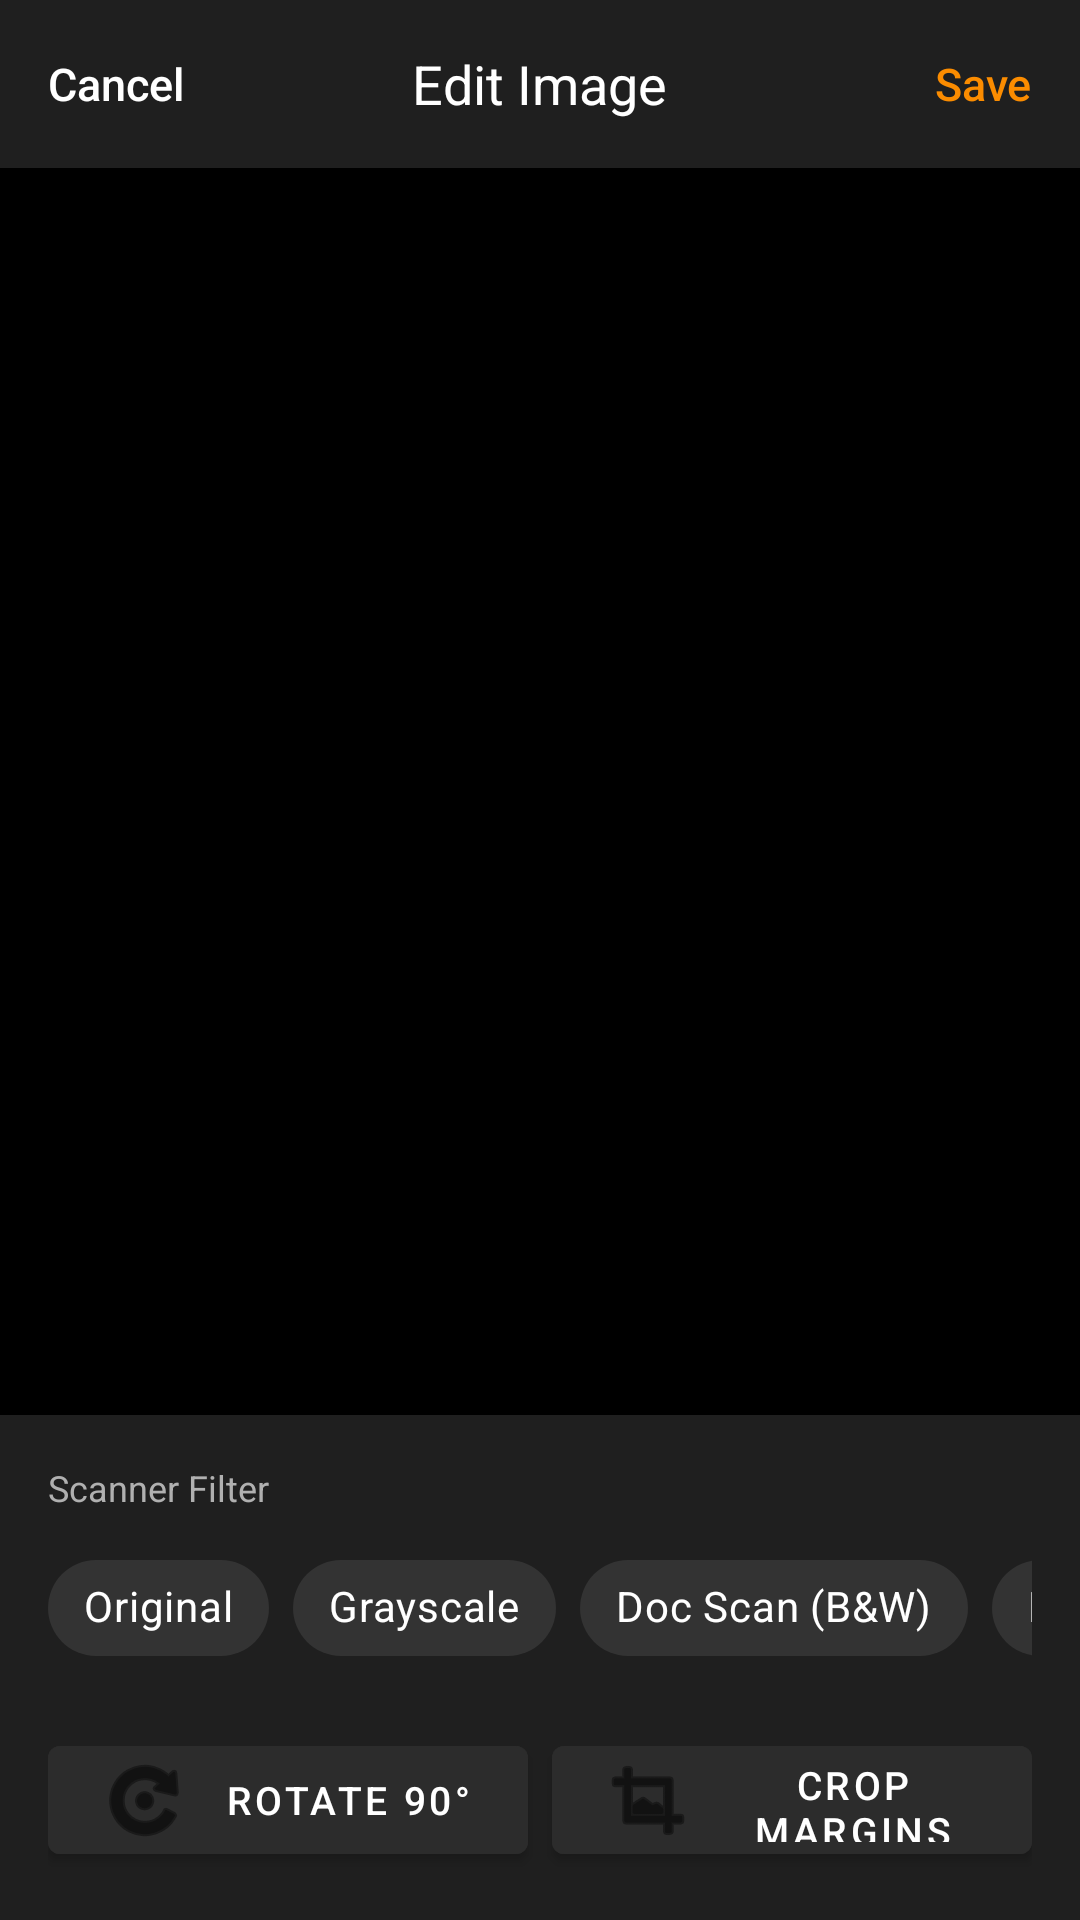

Reconstruct the res/layout file that produces this screen, plus the resources it refers to.
<!-- AndroidManifest.xml: activity theme Theme.MaterialComponents.NoActionBar -->
<!-- res/layout/activity_image_editor.xml -->
<?xml version="1.0" encoding="utf-8"?>
<LinearLayout
    xmlns:android="http://schemas.android.com/apk/res/android"
    xmlns:app="http://schemas.android.com/apk/res-auto"
    android:layout_width="match_parent"
    android:layout_height="match_parent"
    android:orientation="vertical"
    android:background="#121212">

    
    <RelativeLayout
        android:layout_width="match_parent"
        android:layout_height="56dp"
        android:background="#1F1F1F"
        android:paddingHorizontal="16dp">

        <TextView
            android:id="@+id/btn_cancel"
            android:layout_width="wrap_content"
            android:layout_height="match_parent"
            android:gravity="center"
            android:text="Cancel"
            android:textColor="@color/white"
            android:textSize="15sp"
            android:fontFamily="sans-serif-medium"
            android:background="?attr/selectableItemBackground"
            android:clickable="true"
            android:focusable="true"/>

        <TextView
            android:layout_width="wrap_content"
            android:layout_height="match_parent"
            android:layout_centerInParent="true"
            android:gravity="center"
            android:text="Edit Image"
            android:textColor="@color/white"
            android:textSize="18sp"
            android:fontFamily="sans-serif-bold"/>

        <TextView
            android:id="@+id/btn_save"
            android:layout_width="wrap_content"
            android:layout_height="match_parent"
            android:layout_alignParentEnd="true"
            android:gravity="center"
            android:text="Save"
            android:textColor="#FB8C00"
            android:textSize="15sp"
            android:fontFamily="sans-serif-medium"
            android:background="?attr/selectableItemBackground"
            android:clickable="true"
            android:focusable="true"/>

    </RelativeLayout>

    
    <FrameLayout
        android:id="@+id/editor_container"
        android:layout_width="match_parent"
        android:layout_height="0dp"
        android:layout_weight="1"
        android:background="#000000"
        android:padding="16dp">

        
        <ImageView
            android:id="@+id/iv_editor_preview"
            android:layout_width="match_parent"
            android:layout_height="match_parent"
            android:layout_gravity="center"
            android:scaleType="fitCenter"/>

        
        <com.hhhdeveloper.swiftpdf.ui.imagetopdf.CropOverlayView
            android:id="@+id/crop_overlay_view"
            android:layout_width="match_parent"
            android:layout_height="match_parent"
            android:layout_gravity="center"
            android:visibility="gone"/>

    </FrameLayout>

    
    <LinearLayout
        android:layout_width="match_parent"
        android:layout_height="wrap_content"
        android:orientation="vertical"
        android:background="#1F1F1F"
        android:padding="16dp">

        
        <TextView
            android:layout_width="wrap_content"
            android:layout_height="wrap_content"
            android:text="Scanner Filter"
            android:textColor="#B0B0B0"
            android:textSize="12sp"
            android:layout_marginBottom="8dp" />

        <HorizontalScrollView
            android:layout_width="match_parent"
            android:layout_height="wrap_content"
            android:scrollbars="none"
            android:layout_marginBottom="16dp">

            <com.google.android.material.chip.ChipGroup
                android:id="@+id/chip_group_filter"
                android:layout_width="wrap_content"
                android:layout_height="wrap_content"
                app:singleSelection="true"
                app:selectionRequired="true">

                <com.google.android.material.chip.Chip
                    android:id="@+id/chip_filter_original"
                    android:layout_width="wrap_content"
                    android:layout_height="wrap_content"
                    android:text="Original"
                    android:checkable="true"
                    android:checked="true"
                    android:textColor="@color/white"
                    app:chipBackgroundColor="#333333"
                    style="@style/Widget.MaterialComponents.Chip.Choice"/>

                <com.google.android.material.chip.Chip
                    android:id="@+id/chip_filter_grayscale"
                    android:layout_width="wrap_content"
                    android:layout_height="wrap_content"
                    android:text="Grayscale"
                    android:checkable="true"
                    android:textColor="@color/white"
                    app:chipBackgroundColor="#333333"
                    style="@style/Widget.MaterialComponents.Chip.Choice"/>

                <com.google.android.material.chip.Chip
                    android:id="@+id/chip_filter_doc_scan"
                    android:layout_width="wrap_content"
                    android:layout_height="wrap_content"
                    android:text="Doc Scan (B&amp;W)"
                    android:checkable="true"
                    android:textColor="@color/white"
                    app:chipBackgroundColor="#333333"
                    style="@style/Widget.MaterialComponents.Chip.Choice"/>

                <com.google.android.material.chip.Chip
                    android:id="@+id/chip_filter_enhance"
                    android:layout_width="wrap_content"
                    android:layout_height="wrap_content"
                    android:text="Enhance"
                    android:checkable="true"
                    android:textColor="@color/white"
                    app:chipBackgroundColor="#333333"
                    style="@style/Widget.MaterialComponents.Chip.Choice"/>

            </com.google.android.material.chip.ChipGroup>
        </HorizontalScrollView>

        
        <LinearLayout
            android:layout_width="match_parent"
            android:layout_height="48dp"
            android:orientation="horizontal"
            android:gravity="center">

            
            <com.google.android.material.button.MaterialButton
                android:id="@+id/btn_rotate_cw"
                android:layout_width="0dp"
                android:layout_height="match_parent"
                android:layout_weight="1"
                android:layout_marginEnd="8dp"
                android:text="Rotate 90°"
                android:textSize="13sp"
                app:icon="@android:drawable/ic_menu_rotate"
                android:backgroundTint="#2C2C2C"
                android:textColor="@color/white"
                style="@style/Widget.MaterialComponents.Button"/>

            
            <com.google.android.material.button.MaterialButton
                android:id="@+id/btn_crop_toggle"
                android:layout_width="0dp"
                android:layout_height="match_parent"
                android:layout_weight="1"
                android:text="Crop margins"
                android:textSize="13sp"
                app:icon="@android:drawable/ic_menu_crop"
                android:backgroundTint="#2C2C2C"
                android:textColor="@color/white"
                style="@style/Widget.MaterialComponents.Button"/>

        </LinearLayout>

    </LinearLayout>

</LinearLayout>
<!-- resources referenced by this layout -->
<resources>
  <color name="white">#FFFFFF</color>
</resources>
